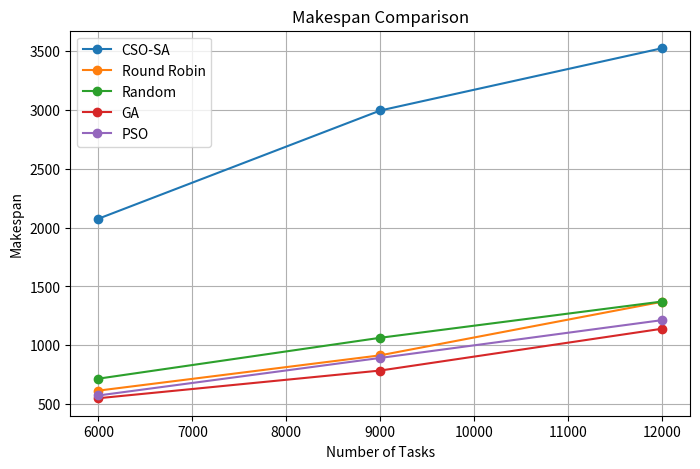

Python code for this plot:
import matplotlib.pyplot as plt

tasks = [6000, 9000, 12000]

cso_sa = [2075.21, 2993.80, 3522.51]
rr = [615.52, 915.13, 1369.94]
random_sched = [717.04, 1064.15, 1371.88]
ga = [550.90, 785.96, 1140.99]
pso = [574.35, 893.15, 1213.92]

plt.figure(figsize=(8,5))

plt.plot(tasks, cso_sa, marker='o', label='CSO-SA')
plt.plot(tasks, rr, marker='o', label='Round Robin')
plt.plot(tasks, random_sched, marker='o', label='Random')
plt.plot(tasks, ga, marker='o', label='GA')
plt.plot(tasks, pso, marker='o', label='PSO')

plt.xlabel("Number of Tasks")
plt.ylabel("Makespan")
plt.title("Makespan Comparison")

plt.legend()

plt.grid(True)

plt.show()
